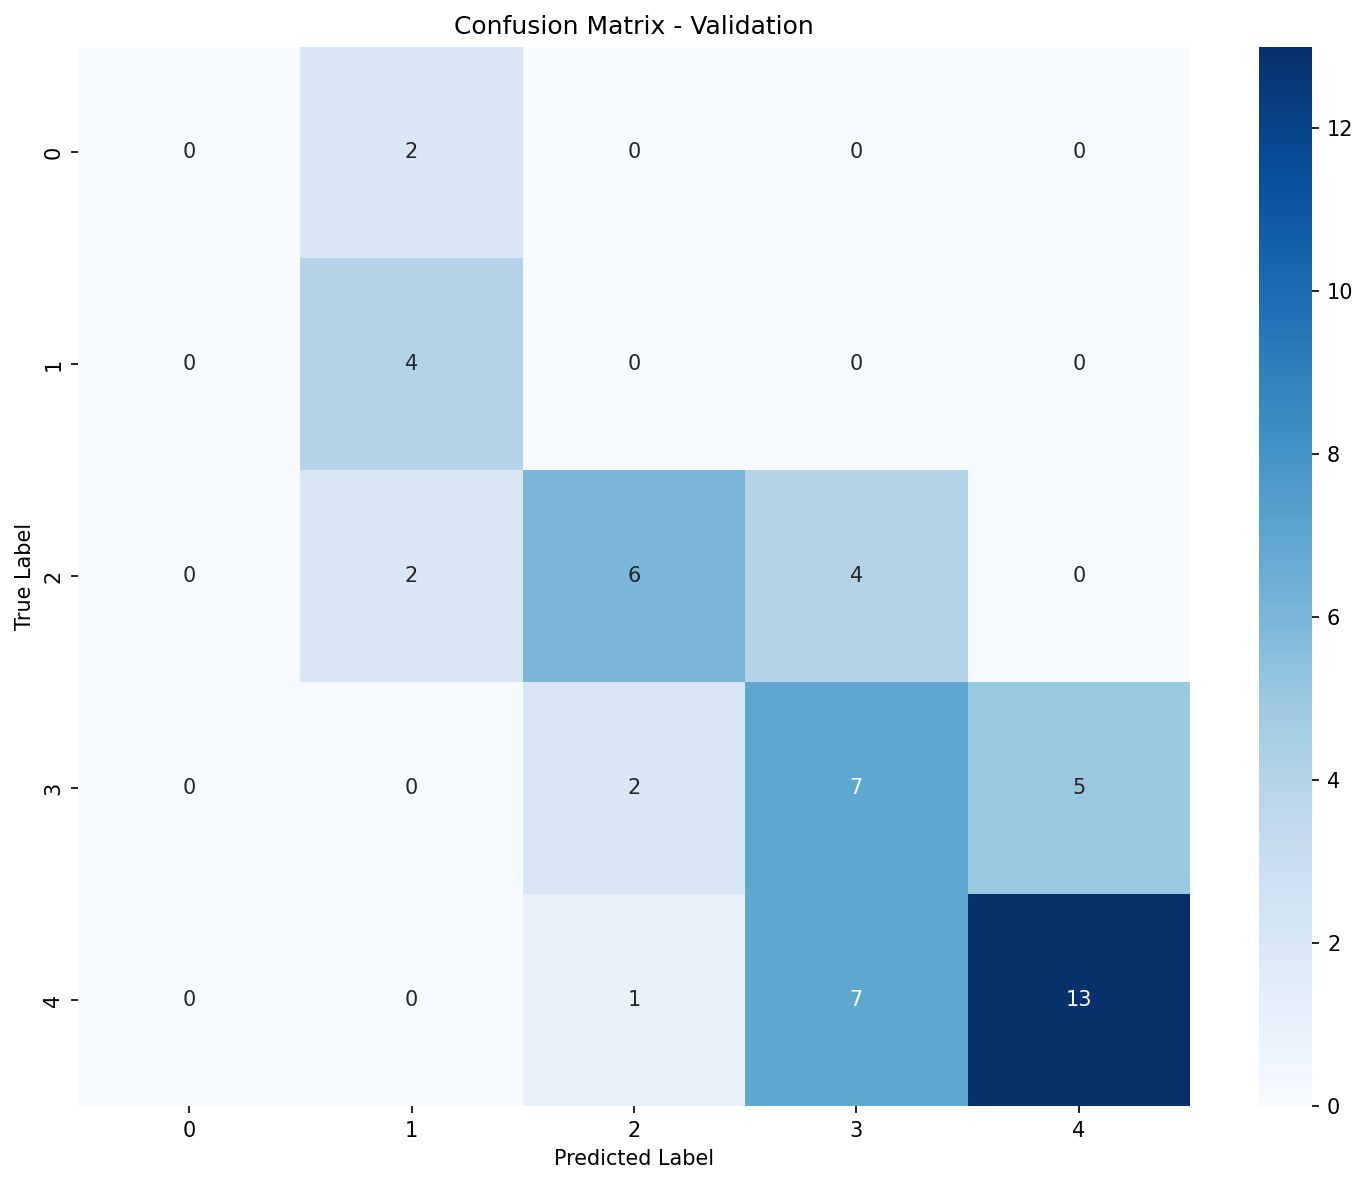

Data behind this chart, as committed beside it:
, Pred_0, Pred_1, Pred_2, Pred_3, Pred_4
True_0, 0, 2, 0, 0, 0
True_1, 0, 4, 0, 0, 0
True_2, 0, 2, 6, 4, 0
True_3, 0, 0, 2, 7, 5
True_4, 0, 0, 1, 7, 13
